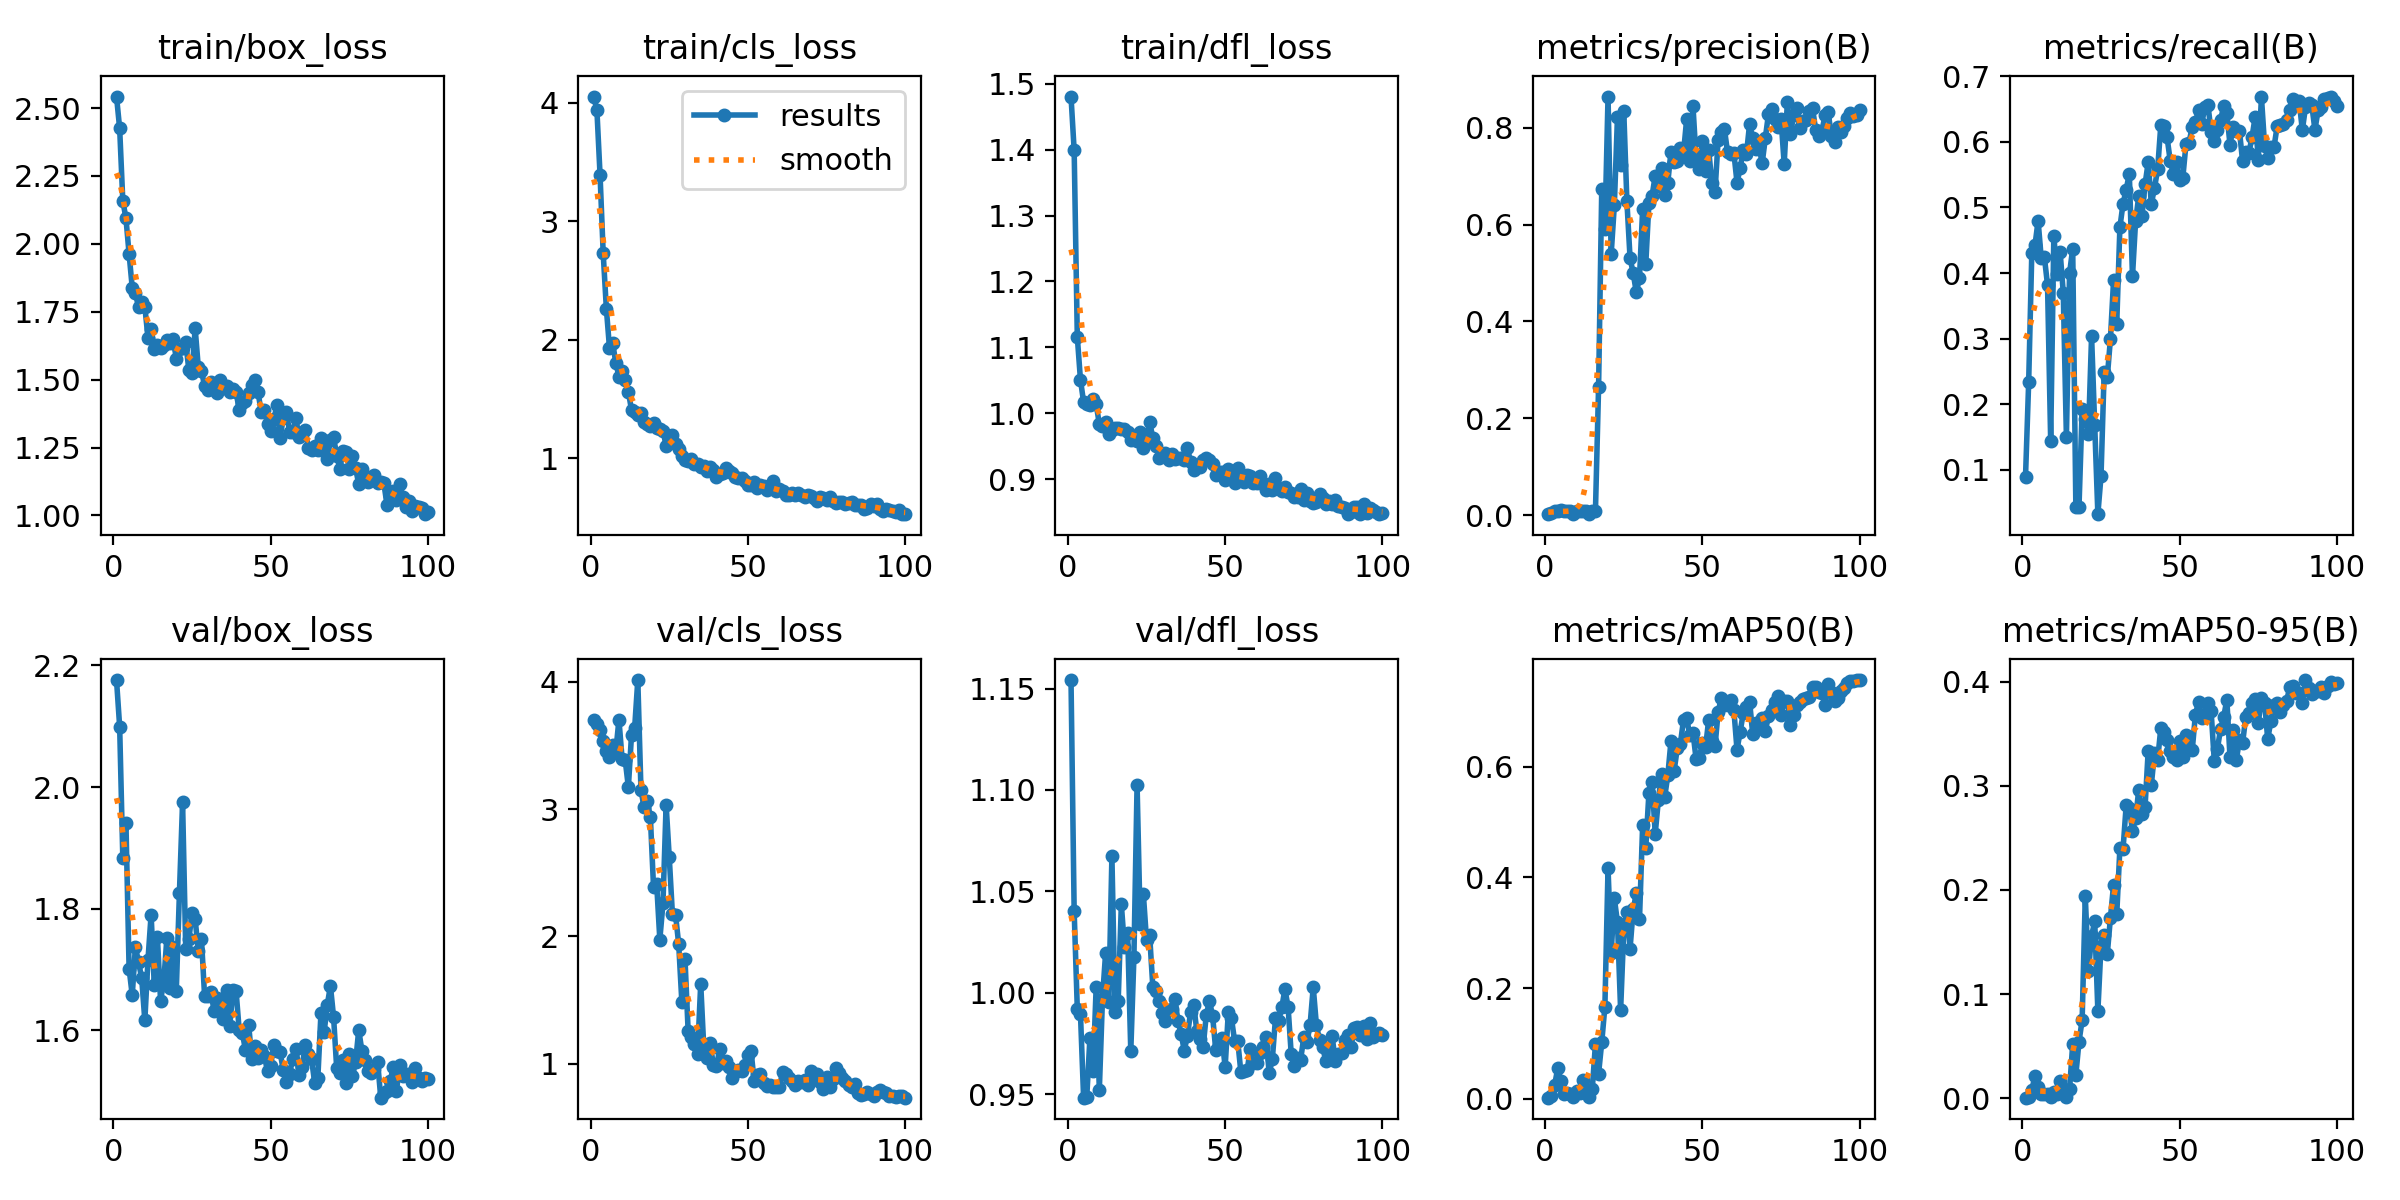

Data behind this chart, as committed beside it:
epoch, time, train/box_loss, train/cls_loss, train/dfl_loss, metrics/precision(B), metrics/recall(B), metrics/mAP50(B), metrics/mAP50-95(B), val/box_loss, val/cls_loss, val/dfl_loss, lr/pg0, lr/pg1, lr/pg2
1, 12.34, 2.542, 4.052, 1.481, 0.0018, 0.08972, 0.00196, 0.00056, 2.176, 3.702, 1.154, 8e-05, 8e-05, 8e-05
2, 156.6, 2.425, 3.936, 1.399, 0.00467, 0.2333, 0.00427, 0.00164, 2.099, 3.664, 1.04, 0.0001782, 0.0001782, 0.0001782
3, 159.9, 2.159, 3.39, 1.116, 0.00863, 0.4307, 0.02404, 0.0079, 1.884, 3.62, 0.9921, 0.0002745, 0.0002745, 0.0002745
4, 163.2, 2.094, 2.728, 1.051, 0.00886, 0.4421, 0.05478, 0.02131, 1.94, 3.536, 0.9896, 0.0003687, 0.0003687, 0.0003687
5, 166.6, 1.963, 2.264, 1.017, 0.00961, 0.4796, 0.03198, 0.01102, 1.701, 3.455, 0.9482, 0.000461, 0.000461, 0.000461
6, 170, 1.838, 1.931, 1.014, 0.00846, 0.4225, 0.00918, 0.00391, 1.657, 3.412, 0.9484, 0.0005513, 0.0005513, 0.0005513
7, 173.3, 1.819, 1.972, 1.013, 0.0085, 0.4241, 0.00986, 0.00382, 1.737, 3.499, 0.9775, 0.0006396, 0.0006396, 0.0006396
8, 176.5, 1.767, 1.808, 1.022, 0.00765, 0.3817, 0.00937, 0.00408, 1.712, 3.45, 0.9611, 0.0007259, 0.0007259, 0.0007259
9, 179.7, 1.787, 1.689, 1.014, 0.00288, 0.1436, 0.00233, 0.00131, 1.686, 3.701, 1.003, 0.0008103, 0.0008103, 0.0008103
10, 182.8, 1.769, 1.737, 0.9834, 0.00915, 0.4568, 0.01403, 0.006, 1.616, 3.396, 0.952, 0.0008927, 0.0008927, 0.0008927
11, 185.9, 1.655, 1.664, 0.9799, 0.00797, 0.398, 0.01043, 0.00422, 1.716, 3.382, 0.9971, 0.0009731, 0.0009731, 0.0009731
12, 189, 1.686, 1.562, 0.9863, 0.00866, 0.4323, 0.03454, 0.01632, 1.79, 3.172, 1.02, 0.001051, 0.001051, 0.001051
13, 192.3, 1.613, 1.407, 0.9684, 0.00742, 0.3703, 0.01848, 0.00932, 1.674, 3.581, 0.9954, 0.001128, 0.001128, 0.001128
14, 195.6, 1.627, 1.389, 0.9746, 0.00301, 0.1501, 0.00299, 0.00152, 1.753, 3.637, 1.067, 0.001202, 0.001202, 0.001202
15, 198.8, 1.618, 1.362, 0.9769, 0.00801, 0.3997, 0.01841, 0.00852, 1.649, 4.012, 0.9905, 0.001275, 0.001275, 0.001275
16, 201.9, 1.626, 1.38, 0.978, 0.00876, 0.4372, 0.09902, 0.05198, 1.679, 3.152, 0.9961, 0.001345, 0.001345, 0.001345
17, 205, 1.646, 1.305, 0.9765, 0.2656, 0.04405, 0.0456, 0.02236, 1.751, 3.012, 1.044, 0.001414, 0.001414, 0.001414
18, 208, 1.633, 1.292, 0.976, 0.6729, 0.04363, 0.1019, 0.0543, 1.669, 3.067, 1.022, 0.00148, 0.00148, 0.00148
19, 211.2, 1.651, 1.271, 0.9717, 0.5909, 0.1925, 0.1661, 0.07497, 1.737, 2.934, 1.03, 0.001545, 0.001545, 0.001545
20, 214.3, 1.578, 1.297, 0.9599, 0.8647, 0.1772, 0.4163, 0.194, 1.665, 2.388, 0.9711, 0.001608, 0.001608, 0.001608
21, 217.6, 1.611, 1.254, 0.9656, 0.5394, 0.155, 0.2637, 0.1219, 1.826, 2.411, 1.018, 0.001604, 0.001604, 0.001604
22, 220.7, 1.618, 1.25, 0.9584, 0.6396, 0.304, 0.3621, 0.1559, 1.975, 1.976, 1.103, 0.001584, 0.001584, 0.001584
23, 223.7, 1.64, 1.233, 0.9722, 0.8223, 0.168, 0.3184, 0.1698, 1.734, 2.26, 1.034, 0.001564, 0.001564, 0.001564
24, 226.8, 1.534, 1.107, 0.9475, 0.7241, 0.03263, 0.1601, 0.08346, 1.749, 3.034, 1.049, 0.001545, 0.001545, 0.001545
25, 229.8, 1.524, 1.127, 0.9609, 0.8347, 0.0906, 0.3046, 0.1466, 1.793, 2.62, 1.026, 0.001525, 0.001525, 0.001525
26, 232.9, 1.689, 1.196, 0.987, 0.6479, 0.2491, 0.3369, 0.1572, 1.782, 2.176, 1.028, 0.001505, 0.001505, 0.001505
27, 236.1, 1.545, 1.124, 0.9624, 0.531, 0.2414, 0.2711, 0.1386, 1.731, 2.168, 1.003, 0.001485, 0.001485, 0.001485
28, 239.2, 1.534, 1.082, 0.9508, 0.4996, 0.3002, 0.3418, 0.1734, 1.751, 1.941, 1.001, 0.001465, 0.001465, 0.001465
29, 242.2, 1.476, 1.021, 0.9321, 0.4598, 0.3899, 0.3713, 0.2052, 1.656, 1.486, 0.9961, 0.001446, 0.001446, 0.001446
30, 245.3, 1.462, 0.9829, 0.9378, 0.4903, 0.323, 0.3238, 0.1764, 1.656, 1.824, 0.9901, 0.001426, 0.001426, 0.001426
31, 248.3, 1.49, 0.9788, 0.9403, 0.6314, 0.4695, 0.494, 0.2402, 1.664, 1.258, 0.9861, 0.001406, 0.001406, 0.001406
32, 251.4, 1.473, 0.994, 0.9285, 0.5192, 0.5056, 0.4534, 0.239, 1.632, 1.211, 0.9915, 0.001386, 0.001386, 0.001386
33, 254.6, 1.449, 0.9536, 0.9374, 0.6447, 0.5269, 0.5527, 0.2812, 1.653, 1.153, 0.9919, 0.001366, 0.001366, 0.001366
34, 257.8, 1.499, 0.9543, 0.9303, 0.6598, 0.5514, 0.5726, 0.2789, 1.634, 1.08, 0.9968, 0.001347, 0.001347, 0.001347
35, 261.1, 1.471, 0.9276, 0.9325, 0.7012, 0.3948, 0.4788, 0.2568, 1.619, 1.63, 0.9862, 0.001327, 0.001327, 0.001327
36, 264.3, 1.477, 0.935, 0.9317, 0.6805, 0.4795, 0.5391, 0.2686, 1.667, 1.114, 0.9798, 0.001307, 0.001307, 0.001307
37, 267.4, 1.456, 0.8893, 0.9288, 0.7163, 0.5171, 0.5863, 0.2962, 1.607, 1.049, 0.9715, 0.001287, 0.001287, 0.001287
38, 270.6, 1.465, 0.9241, 0.9474, 0.6613, 0.4861, 0.5446, 0.2726, 1.666, 1.168, 0.9787, 0.001267, 0.001267, 0.001267
39, 273.7, 1.454, 0.904, 0.9258, 0.687, 0.5351, 0.5838, 0.2797, 1.665, 0.9894, 0.9902, 0.001248, 0.001248, 0.001248
40, 276.9, 1.39, 0.8404, 0.9142, 0.7503, 0.5687, 0.6454, 0.3337, 1.6, 0.9819, 0.9941, 0.001228, 0.001228, 0.001228
41, 280, 1.414, 0.8703, 0.9191, 0.7292, 0.5052, 0.5917, 0.3009, 1.596, 1.115, 0.9809, 0.001208, 0.001208, 0.001208
42, 283.1, 1.42, 0.8775, 0.9181, 0.7318, 0.5297, 0.6327, 0.3316, 1.567, 1.009, 0.9772, 0.001188, 0.001188, 0.001188
43, 286.1, 1.45, 0.9172, 0.9283, 0.7577, 0.5579, 0.6412, 0.3249, 1.609, 1.022, 0.9733, 0.001168, 0.001168, 0.001168
44, 289.1, 1.481, 0.895, 0.9314, 0.749, 0.6248, 0.6844, 0.3552, 1.552, 0.9795, 0.989, 0.001149, 0.001149, 0.001149
45, 292.2, 1.5, 0.8786, 0.9289, 0.8183, 0.6246, 0.687, 0.352, 1.574, 0.8877, 0.9959, 0.001129, 0.001129, 0.001129
46, 295.3, 1.454, 0.8462, 0.9232, 0.7313, 0.6069, 0.6562, 0.3438, 1.554, 0.9375, 0.9887, 0.001109, 0.001109, 0.001109
47, 298.4, 1.379, 0.8311, 0.9064, 0.8454, 0.5708, 0.6614, 0.3337, 1.567, 0.9495, 0.9718, 0.001089, 0.001089, 0.001089
48, 301.5, 1.387, 0.8373, 0.9106, 0.7356, 0.5514, 0.6133, 0.3276, 1.558, 0.9438, 0.974, 0.001069, 0.001069, 0.001069
49, 304.6, 1.337, 0.8088, 0.9111, 0.7152, 0.5694, 0.6159, 0.325, 1.532, 0.9951, 0.9777, 0.00105, 0.00105, 0.00105
50, 307.6, 1.31, 0.7761, 0.899, 0.7721, 0.5417, 0.6419, 0.3428, 1.541, 1.067, 0.9633, 0.00103, 0.00103, 0.00103
51, 310.5, 1.354, 0.7748, 0.9153, 0.7106, 0.5449, 0.6347, 0.3272, 1.575, 1.101, 0.9903, 0.00101, 0.00101, 0.00101
52, 313.5, 1.406, 0.7998, 0.906, 0.7543, 0.5959, 0.6846, 0.3486, 1.566, 0.8632, 0.9874, 0.0009902, 0.0009902, 0.0009902
53, 316.6, 1.285, 0.7534, 0.8948, 0.687, 0.5987, 0.6469, 0.3354, 1.564, 0.9151, 0.9762, 0.0009704, 0.0009704, 0.0009704
54, 319.8, 1.358, 0.7742, 0.9165, 0.6667, 0.6232, 0.6364, 0.3343, 1.535, 0.9224, 0.9762, 0.0009506, 0.0009506, 0.0009506
55, 323, 1.381, 0.7698, 0.902, 0.7758, 0.6297, 0.6981, 0.368, 1.514, 0.8534, 0.9608, 0.0009308, 0.0009308, 0.0009308
56, 326.1, 1.309, 0.7328, 0.8957, 0.791, 0.6476, 0.724, 0.3807, 1.527, 0.8264, 0.9616, 0.000911, 0.000911, 0.000911
57, 329.2, 1.307, 0.7503, 0.9067, 0.7977, 0.6264, 0.7119, 0.3647, 1.553, 0.8378, 0.9618, 0.0008912, 0.0008912, 0.0008912
58, 332.2, 1.359, 0.8049, 0.9054, 0.7492, 0.653, 0.7113, 0.369, 1.569, 0.8219, 0.9724, 0.0008714, 0.0008714, 0.0008714
59, 335.3, 1.29, 0.7233, 0.8942, 0.7458, 0.6558, 0.7195, 0.3798, 1.527, 0.8169, 0.9654, 0.0008516, 0.0008516, 0.0008516
60, 338.4, 1.299, 0.7417, 0.8936, 0.7485, 0.615, 0.7021, 0.3717, 1.539, 0.8156, 0.9654, 0.0008318, 0.0008318, 0.0008318
... 40 more rows
